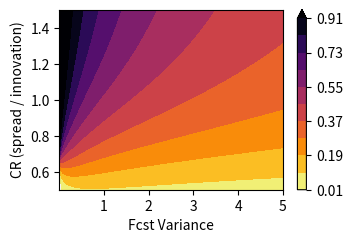

The matplotlib source for this figure: (Note: this script raises an exception after producing the figure.)
'''
    SCRIPT TO EXPLORE THE OVERLAP BETWEEN GAUSSIAN FORECAST PDF AND THE STRONGLY-CURVED REGION OF THE OBS LIKELIHOOD FUNCTION
'''

import numpy as np
from scipy.stats import norm
from matplotlib import use
use('agg')
import matplotlib.pyplot as plt


'''
    USER CONTROLS
'''
cr_list = np.linspace(0.5,1.5,51)
obs_err_var = 1.
fcst_err_var_list =  np.linspace(0.01,5.01,201)


'''
    COMPUTE PROBABILITY OF FORECAST MEMBERS SAMPLING THE STRONG-CURVED REGION OF THE LIKELIHOOD FUNCTION
'''
# Determine observation values (depends on CR value, fcst err var and obs err var)
fcst_err_mesh, cr_mesh = np.meshgrid( fcst_err_var_list, cr_list )
fcst_avg = 0.
obs_val_mesh = (np.sqrt( (fcst_err_mesh + obs_err_var) ) / cr_mesh )
obs_region_left_bound = obs_val_mesh - np.sqrt(obs_err_var)*1.5
obs_region_right_bound = obs_val_mesh + np.sqrt(obs_err_var)*1.5


# Compute sampling probabilities
sampling_probabilities = fcst_err_mesh * 0.
for ierr in range( len(fcst_err_var_list) ):
    for icr in range( len(cr_list) ):
        sampling_probabilities[icr, ierr] = (
            norm.cdf(
                obs_region_right_bound[icr, ierr],
                loc=0, scale = np.sqrt( fcst_err_var_list[ierr] )
            )
            -
            norm.cdf(
                obs_region_left_bound[icr, ierr],
                loc=0, scale = np.sqrt( fcst_err_var_list[ierr] )
            )
        )


'''
    PLOT SAMPLING PROBABILITIES
'''

fig = plt.figure(figsize=(4,3))
sampling_probabilities = np.ma.masked_where( sampling_probabilities < 0.01, sampling_probabilities )
cnf = plt.contourf( fcst_err_mesh, cr_mesh, sampling_probabilities, np.linspace(0.01,0.91,11), cmap = 'inferno_r',
                     extend='max' )
cbar = plt.colorbar(cnf)
plt.xlabel('Fcst Variance')
plt.ylabel('CR (spread / innovation)')
fig.subplots_adjust(top=0.9, bottom=0.3, left=0.2)
plt.savefig('EXPLORE_Gaussian_overlaps/EXPLORE_Gaussian_overlaps.svg')
